Photos from the image-classification dataset "sharpened" in the GitHub repository JEANIELKL0421/dataset. Its 2 classes are: grapes, kiwi.

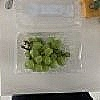
Label: grapes

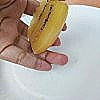
Label: kiwi

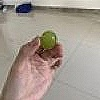
Label: grapes

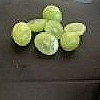
Label: grapes

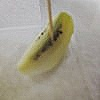
Label: kiwi

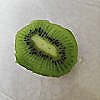
Label: kiwi
